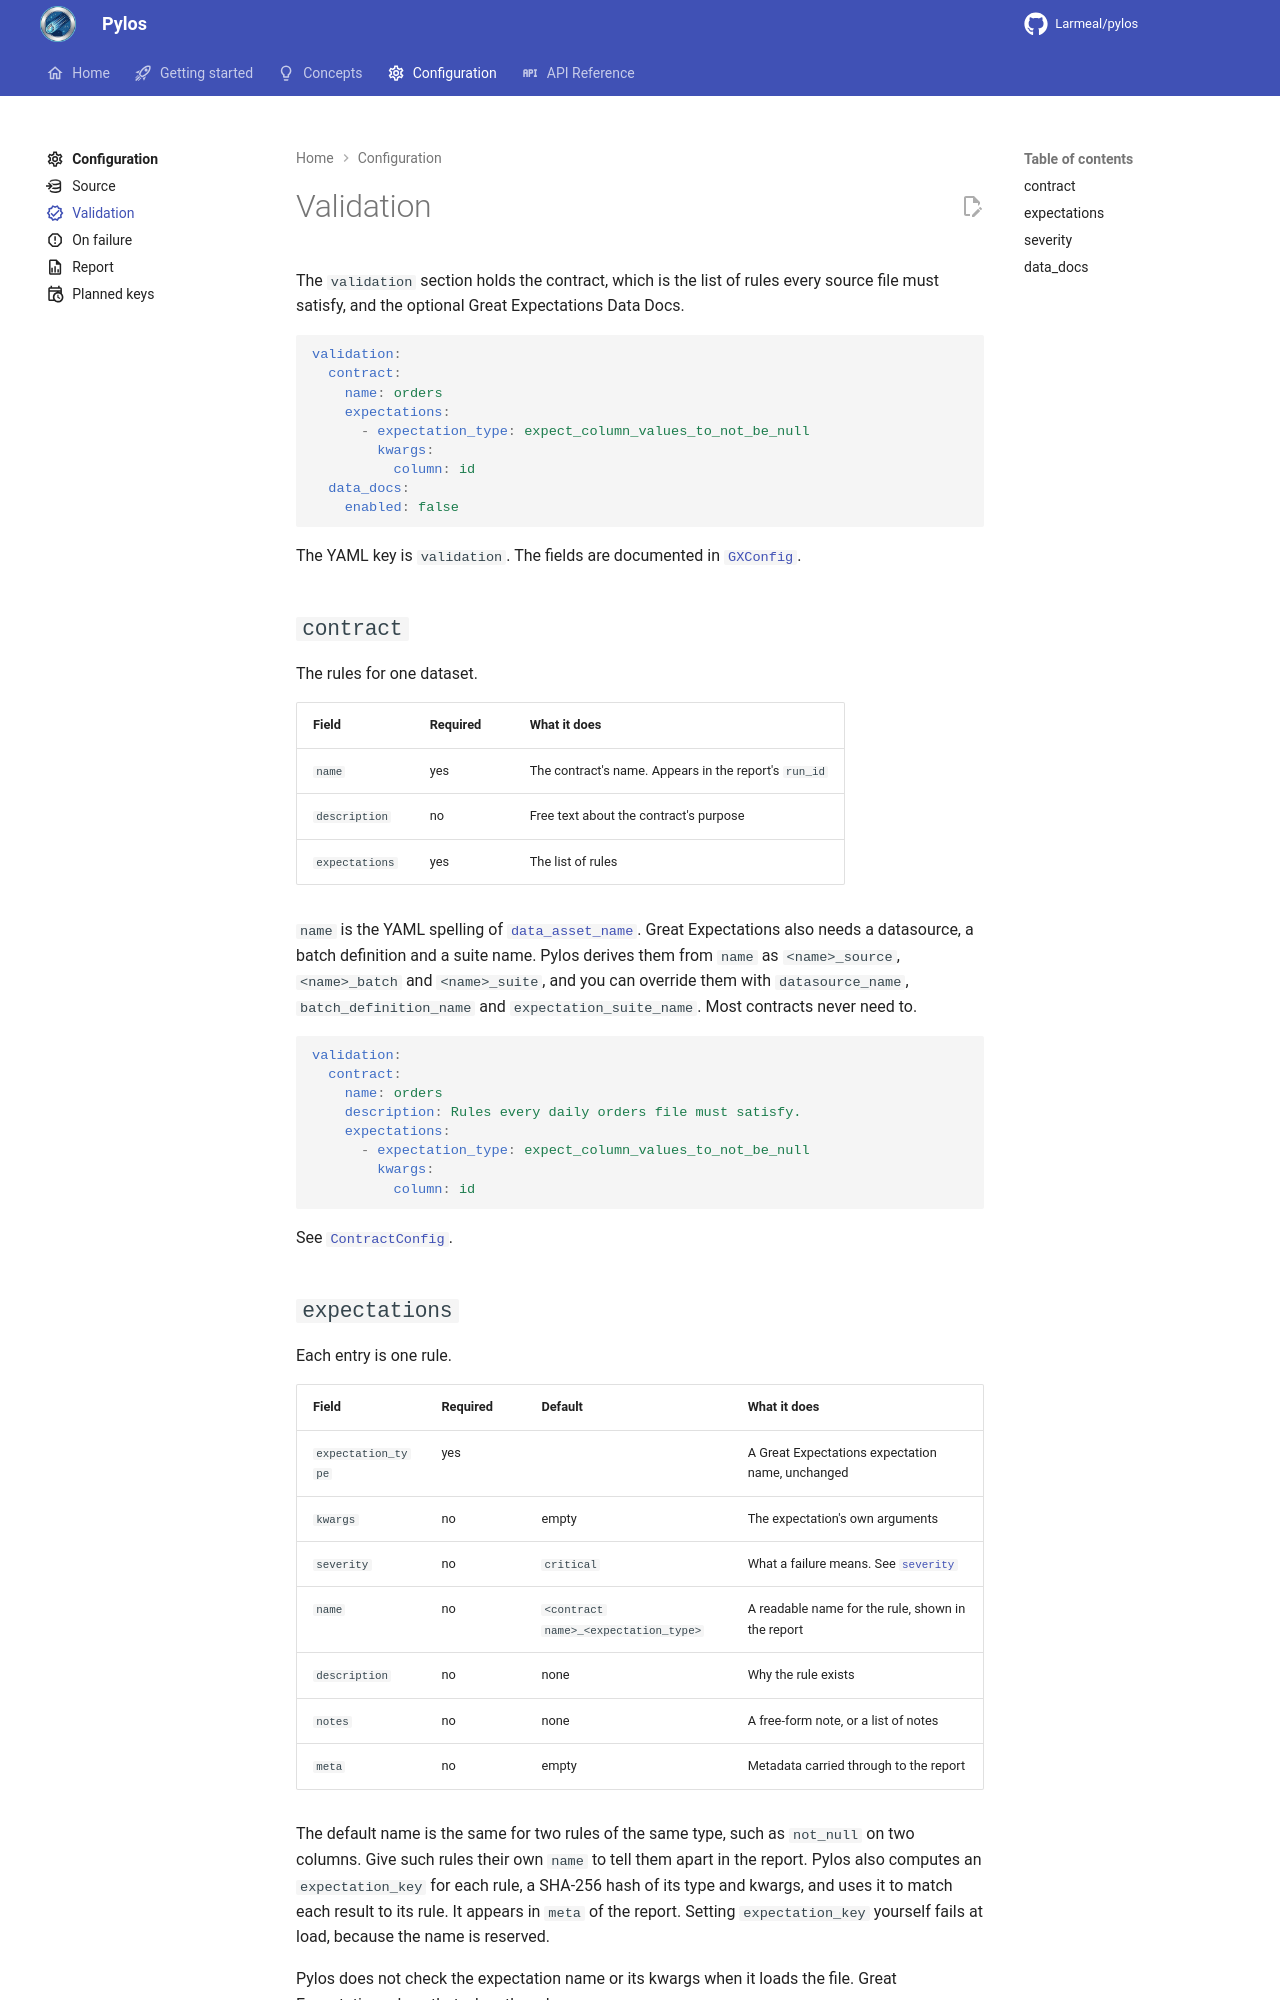

repository: Larmeal/pylos · page: 0.1/configuration/validation/index.html · generator: mkdocs

---
icon: material/check-decagram-outline
---

# Validation

The `validation` section holds the contract, which is the list of rules every source file must
satisfy, and the optional Great Expectations Data Docs.

```yaml
validation:
  contract:
    name: orders
    expectations:
      - expectation_type: expect_column_values_to_not_be_null
        kwargs:
          column: id
  data_docs:
    enabled: false
```

The YAML key is `validation`. The fields are documented in [`GXConfig`][pylos.gx.models.GXConfig].

## `contract`

The rules for one dataset.

| Field | Required | What it does |
|---|---|---|
| `name` | yes | The contract's name. Appears in the report's `run_id` |
| `description` | no | Free text about the contract's purpose |
| `expectations` | yes | The list of rules |

`name` is the YAML spelling of [`data_asset_name`][pylos.gx.models.ContractConfig.data_asset_name].
Great Expectations also needs a datasource, a batch definition and a suite name. Pylos derives them
from `name` as `<name>_source`, `<name>_batch` and `<name>_suite`, and you can override them with
`datasource_name`, `batch_definition_name` and `expectation_suite_name`. Most contracts never need
to.

```yaml
validation:
  contract:
    name: orders
    description: Rules every daily orders file must satisfy.
    expectations:
      - expectation_type: expect_column_values_to_not_be_null
        kwargs:
          column: id
```

See [`ContractConfig`][pylos.gx.models.ContractConfig].
